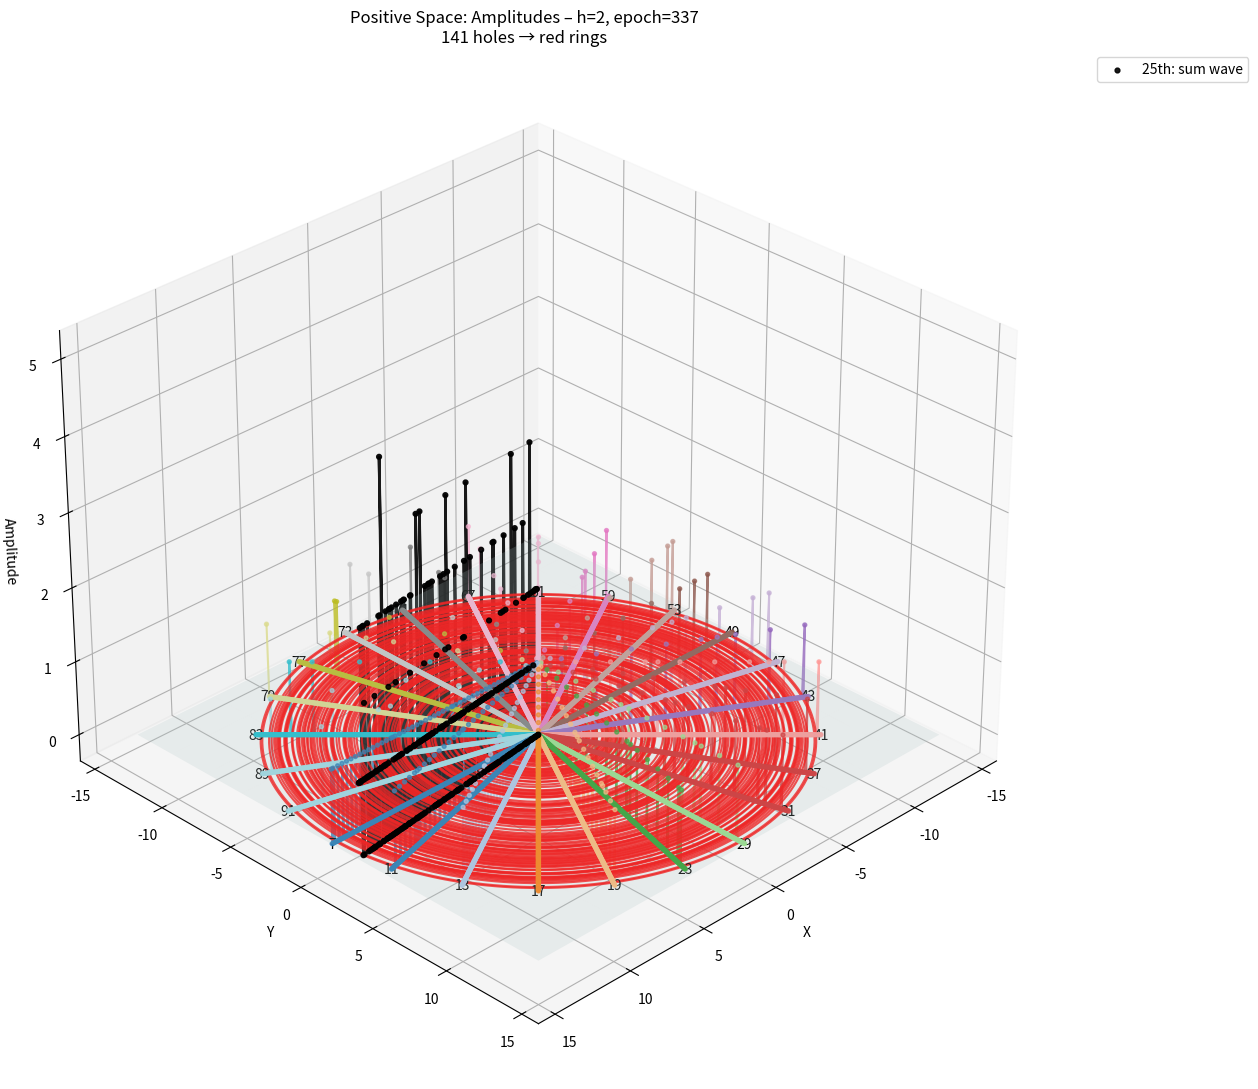
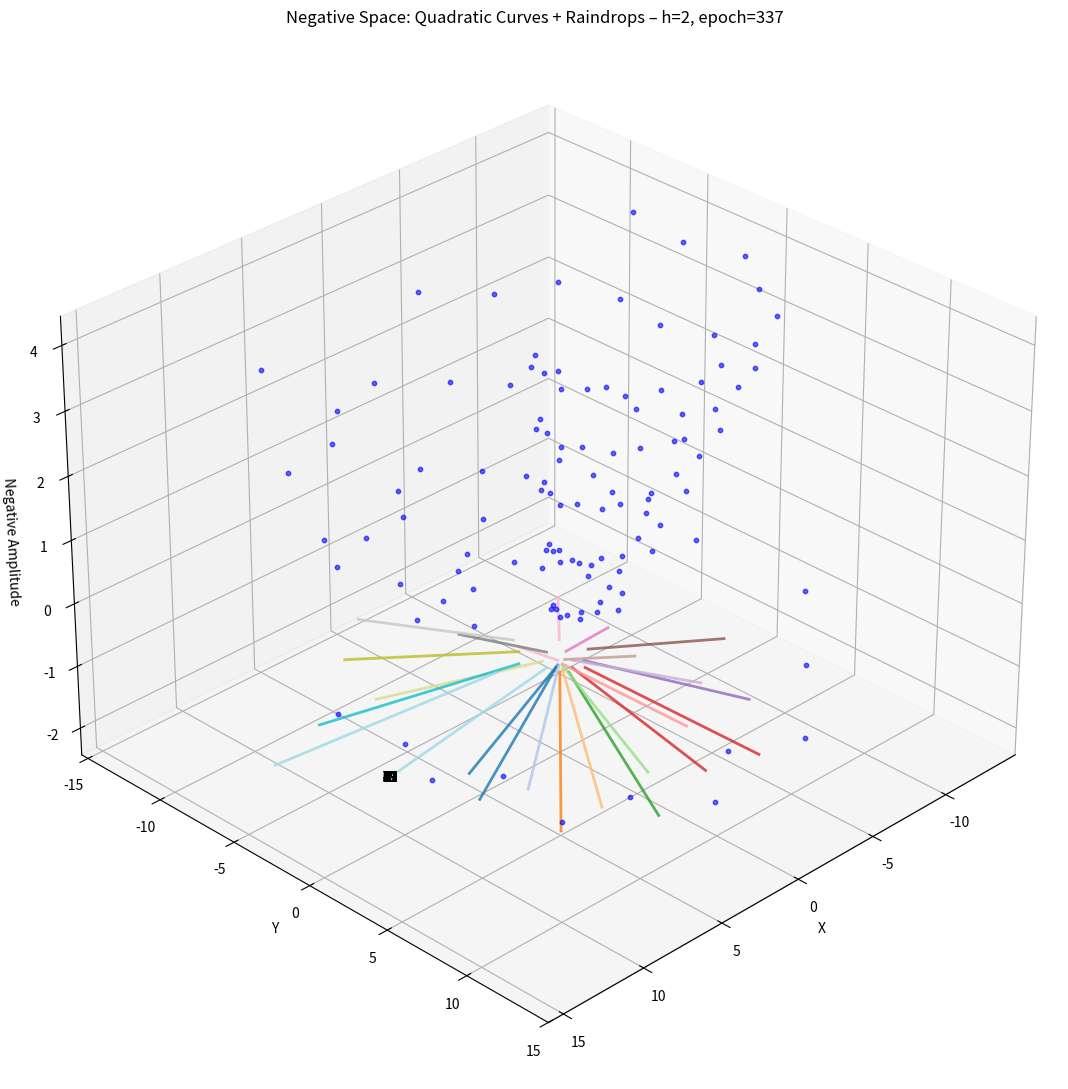

These charts were generated, in order, by the following Python code:
#!/usr/bin/env python3
# -*- coding: utf-8 -*-

"""
Quasi-polar 3-D Sieve + Line Graphs + Ray Labels
h = 50 (epoch = 224,401) — Validated with your output
Negative Space Split into Separate Graph: Quadratic Curves + Raindrops
"""

import cmath
import numpy as np
import matplotlib.pyplot as plt
from mpl_toolkits.mplot3d import Axes3D

# ----------------------------------------------------------------------
# 1.  Sieve – isolated lists per z
# ----------------------------------------------------------------------
h = 2                                   # Your validated case
epoch = 90 * (h * h) - 12 * h + 1
limit = epoch

a, b, c = 90, -300, 250 - limit
new_limit = (-b + cmath.sqrt(b**2 - 4*a*c)) / (2*a)

isolated_lists = [[0] * limit for _ in range(24)]
z_values = []

def drLD(x, l, m, z, lst):
    y = 90 * (x * x) - l * x + m
    if y >= len(lst): return
    lst[int(y)] += 1
    p = z + 90 * (x - 1)
    n = 1
    while True:
        pos = y + p * n
        if pos >= len(lst): break
        lst[int(pos)] += 1
        n += 1

params = [
    (132, 45, 7), (102, 20, 11), (138, 52, 13), 
    (72, -1, 17), (108, 29, 19), (78, 8, 23), (138, 52, 29),
    (102, 28, 31), (72, 11, 37), (132, 45, 41),
    (78, 16, 43), (102, 28, 47),
    (48, 3, 49), (108, 29, 53), (78, 16, 59),
    (42, 4, 61), (102, 20, 67), (72, 11, 71),
    (18, 0, 73), (42, 4, 77), (78, 8, 79), (48, 3, 83),
    (18, 0, 89), (72, -1, 91) 
     ]

for k in range(24):
    l, m, z = params[k]
    z_values.append(z)
    for x in range(1, int(new_limit.real)):
        drLD(x, l, m, z, isolated_lists[k])

list_sum = [sum(isolated_lists[k][n] for k in range(24)) for n in range(limit)]

# ----------------------------------------------------------------------
# 2.  Statistics
# ----------------------------------------------------------------------
total_marks = sum(list_sum)
x_iters = int(new_limit.real)
operators = 24 * x_iters
holes = [i for i, v in enumerate(list_sum) if v == 0]
n_holes = len(holes)

print(f"Epoch: {epoch}")
print(f"Total marks: {total_marks}")
print(f"x iterations: {x_iters}")
print(f"Operators: {operators}")
print(f"Holes: {n_holes}")

# ----------------------------------------------------------------------
# 3.  Positive Space Graph: Amplitudes with Dots + Lines + Labels
# ----------------------------------------------------------------------
N_RAYS = 24
ray_angle = np.linspace(0, 2*np.pi, N_RAYS, endpoint=False)
radius = np.arange(limit) / N_RAYS

# Prepare coordinates for each ray
ray_data = []
for k in range(N_RAYS):
    theta_k = ray_angle[k]
    amp = np.array(isolated_lists[k])
    r = radius
    x = r * np.cos(theta_k)
    y = r * np.sin(theta_k)
    z = amp
    ray_data.append((x, y, z))

# 25th ray: aggregate sum
delta_theta = 2 * np.pi / N_RAYS / 2
theta_25 = 2 * np.pi + delta_theta
x_25 = radius * np.cos(theta_25)
y_25 = radius * np.sin(theta_25)
z_25 = np.array(list_sum)

fig1 = plt.figure(figsize=(14, 11))
ax1 = fig1.add_subplot(111, projection='3d')

# Plot each ray: dots + line
colors_ray = plt.cm.tab20(np.linspace(0, 1, N_RAYS))
for k in range(N_RAYS):
    x, y, z = ray_data[k]
    # Dots
    ax1.scatter(x, y, z, c=[colors_ray[k]], s=8, alpha=0.7)
    # Line (connect consecutive points)
    ax1.plot(x, y, z, color=colors_ray[k], linewidth=1.5, alpha=0.8)

# 25th ray
ax1.scatter(x_25, y_25, z_25, c='black', s=12, alpha=0.9, label='25th: sum wave')
ax1.plot(x_25, y_25, z_25, color='black', linewidth=2, alpha=0.9)

# Reference plane
xx, yy = np.meshgrid(np.linspace(-limit/N_RAYS, limit/N_RAYS, 12),
                     np.linspace(-limit/N_RAYS, limit/N_RAYS, 12))
zz = np.zeros_like(xx)
ax1.plot_surface(xx, yy, zz, color='lightcyan', alpha=0.2)

# Red rings for holes
hole_radii = [i / N_RAYS for i in holes]
for r in hole_radii:
    th = np.linspace(0, 2*np.pi, 200)
    xc = r * np.cos(th)
    yc = r * np.sin(th)
    zc = np.zeros_like(th)
    ax1.plot(xc, yc, zc, color='red', linewidth=1.5, alpha=0.8)

# Add labels at the end of each ray
max_r = radius[-1]  # End of the epoch
for k in range(N_RAYS):
    theta_k = ray_angle[k]
    x_end = max_r * np.cos(theta_k)
    y_end = max_r * np.sin(theta_k)
    z_end = 0  # Label at z=0 plane
    ax1.text(x_end, y_end, z_end, str(z_values[k]), color='black', fontsize=10, ha='center', va='center')

ax1.set_xlabel('X')
ax1.set_ylabel('Y')
ax1.set_zlabel('Amplitude')
ax1.set_title(f"Positive Space: Amplitudes – h={h}, epoch={epoch:,}\n{n_holes:,} holes → red rings")
ax1.view_init(elev=30, azim=45)
ax1.legend(bbox_to_anchor=(1.05, 1), loc='upper left')
plt.tight_layout()

# ----------------------------------------------------------------------
# 4.  Negative Space Graph: Quadratic Curves + Raindrop Dots
# ----------------------------------------------------------------------
fig2 = plt.figure(figsize=(14, 11))
ax2 = fig2.add_subplot(111, projection='3d')

# Parameters for negative space
max_x = min(20, x_iters)  # Limit x for clarity
curve_scale = 1.0  # Scale quadratic curve height in negative z
drop_step = -1.0  # Step size for raindrops in negative z
max_drops = 5  # Max multiples per y(x)

for k in range(N_RAYS):
    theta_k = ray_angle[k]
    l, m, z = params[k]
    curve_r = []
    curve_x = []
    curve_y = []
    curve_z = []
    for x in range(1, max_x + 1):
        y_val = 90 * (x * x) - l * x + m
        if y_val >= limit: continue
        r = y_val / N_RAYS
        cx = r * np.cos(theta_k)
        cy = r * np.sin(theta_k)
        cz = -curve_scale * x  # Quadratic curve in negative z
        curve_x.append(cx)
        curve_y.append(cy)
        curve_z.append(cz)
        
        # Raindrops: dots at y + k*p in negative z direction
        p = z + 90 * (x - 1)
        pos = y_val
        drop_depth = cz  # Start from curve z
        for kd in range(1, max_drops + 1):
            pos += p
            if pos >= limit: break
            r_drop = pos / N_RAYS
            dx = r_drop * np.cos(theta_k)
            dy = r_drop * np.sin(theta_k)
            dz = drop_depth - kd * drop_step  # Fall down in negative z
            ax2.scatter(dx, dy, dz, c='blue', s=10, alpha=0.6)
    
    # Plot quadratic curve
    if curve_x:
        ax2.plot(curve_x, curve_y, curve_z, color=colors_ray[k], linewidth=2, alpha=0.8)

# Add labels at the end of each quadratic curve
for k in range(N_RAYS):
    if curve_x:
        x_end = curve_x[-1]
        y_end = curve_y[-1]
        z_end = curve_z[-1]
        ax2.text(x_end, y_end, z_end, str(z_values[k]), color='black', fontsize=10, ha='center', va='center')

ax2.set_xlabel('X')
ax2.set_ylabel('Y')
ax2.set_zlabel('Negative Amplitude')
ax2.set_title(f"Negative Space: Quadratic Curves + Raindrops – h={h}, epoch={epoch:,}")
ax2.view_init(elev=30, azim=45)
plt.tight_layout()

plt.show()